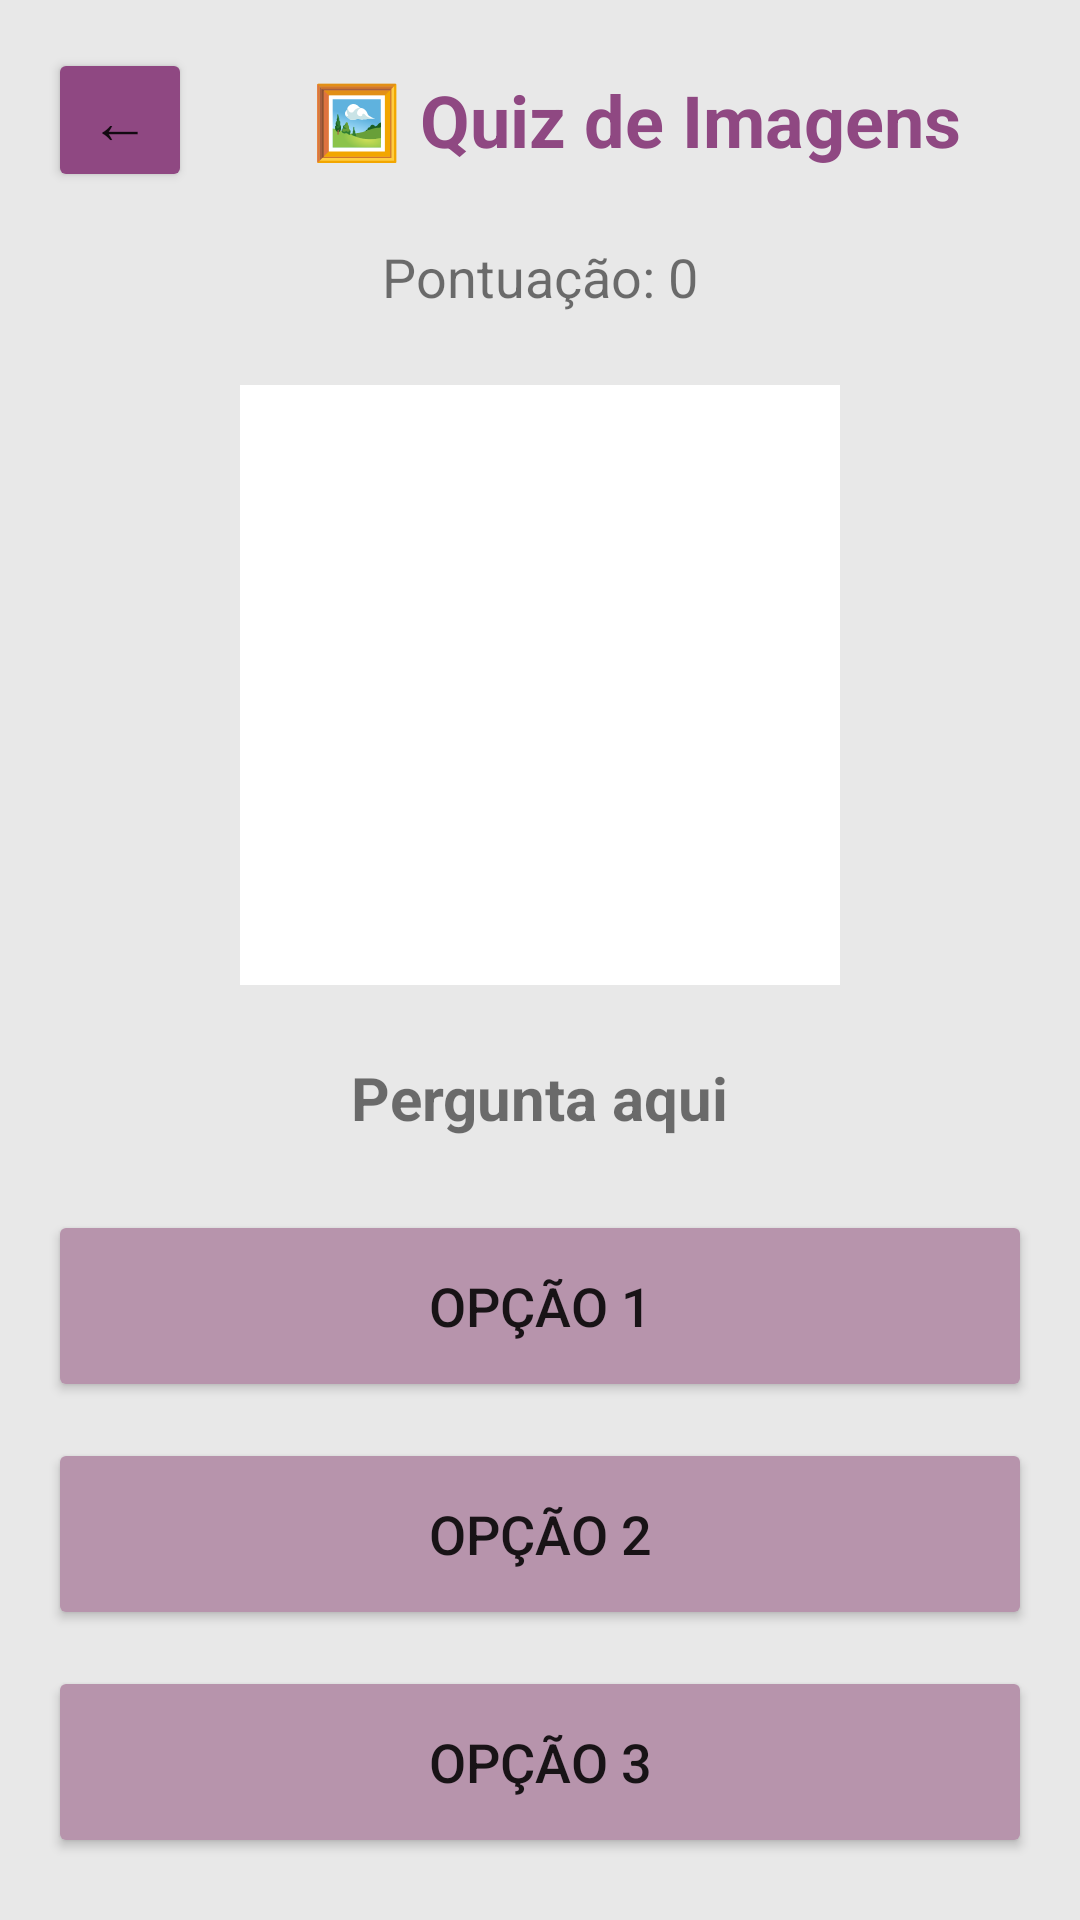

Layout XML and referenced resources for this Android screen:
<!-- AndroidManifest.xml: application theme Theme.MemoriaViva2 -->
<!-- res/layout/activity_quiz_imagens.xml -->
<?xml version="1.0" encoding="utf-8"?>
<LinearLayout xmlns:android="http://schemas.android.com/apk/res/android"
    android:layout_width="match_parent"
    android:layout_height="match_parent"
    android:orientation="vertical"
    android:padding="16dp"
    android:background="@color/light_gray">

    <LinearLayout
        android:layout_width="match_parent"
        android:layout_height="wrap_content"
        android:orientation="horizontal"
        android:gravity="center_vertical"
        android:layout_marginBottom="16dp">

        <Button
            android:id="@+id/btnVoltarQuiz"
            android:layout_width="48dp"
            android:layout_height="48dp"
            android:text="←"
            android:textSize="20sp"
            android:backgroundTint="@color/purple_500"
            android:layout_marginEnd="16dp" />

        <TextView
            android:layout_width="0dp"
            android:layout_height="wrap_content"
            android:layout_weight="1"
            android:text="🖼️ Quiz de Imagens"
            android:textSize="24sp"
            android:textStyle="bold"
            android:textColor="@color/purple_500"
            android:gravity="center" />

    </LinearLayout>

    <TextView
        android:id="@+id/scoreText"
        android:layout_width="wrap_content"
        android:layout_height="wrap_content"
        android:text="Pontuação: 0"
        android:textSize="18sp"
        android:layout_gravity="center"
        android:layout_marginBottom="24dp" />

    <ImageView
        android:id="@+id/imagemQuiz"
        android:layout_width="200dp"
        android:layout_height="200dp"
        android:layout_gravity="center"
        android:layout_marginBottom="24dp"
        android:background="@color/card_background"
        android:padding="16dp" />

    <TextView
        android:id="@+id/perguntaTexto"
        android:layout_width="wrap_content"
        android:layout_height="wrap_content"
        android:text="Pergunta aqui"
        android:textSize="20sp"
        android:textStyle="bold"
        android:layout_gravity="center"
        android:layout_marginBottom="24dp" />

    <Button
        android:id="@+id/btnOpcao1"
        android:layout_width="match_parent"
        android:layout_height="64dp"
        android:text="Opção 1"
        android:textSize="18sp"
        android:layout_marginBottom="12dp"
        android:backgroundTint="@color/purple_200" />

    <Button
        android:id="@+id/btnOpcao2"
        android:layout_width="match_parent"
        android:layout_height="64dp"
        android:text="Opção 2"
        android:textSize="18sp"
        android:layout_marginBottom="12dp"
        android:backgroundTint="@color/purple_200" />

    <Button
        android:id="@+id/btnOpcao3"
        android:layout_width="match_parent"
        android:layout_height="64dp"
        android:text="Opção 3"
        android:textSize="18sp"
        android:backgroundTint="@color/purple_200" />

</LinearLayout>
<!-- resources referenced by this layout -->
<resources>
  <color name="card_background">#FFFFFFFF</color>
  <color name="light_gray">#FFE8E8E8</color>
  <color name="purple_200">#FFB794AC</color>
  <color name="purple_500">#FF8F4882</color>
  <style name="Theme.MemoriaViva2" parent="Theme.MaterialComponents.Light.DarkActionBar">
          
          <item name="colorPrimary">@color/purple_500</item>
          <item name="colorPrimaryVariant">@color/purple_700</item>
          <item name="colorOnPrimary">@color/white</item>
          
          <item name="colorSecondary">@color/teal_200</item>
          <item name="colorSecondaryVariant">@color/teal_700</item>
          <item name="colorOnSecondary">@color/black</item>
          
          <item name="android:statusBarColor">?attr/colorPrimaryVariant</item>
          
          <item name="android:windowBackground">@color/light_gray</item>
          
          <item name="windowActionBar">false</item>
          <item name="windowNoTitle">true</item>
  
      </style>
  <color name="purple_700">#FF6D3562</color>
  <color name="white">#FFFFFFFF</color>
  <color name="teal_200">#FF03DAC5</color>
  <color name="teal_700">#FF018786</color>
  <color name="black">#FF000000</color>
</resources>
